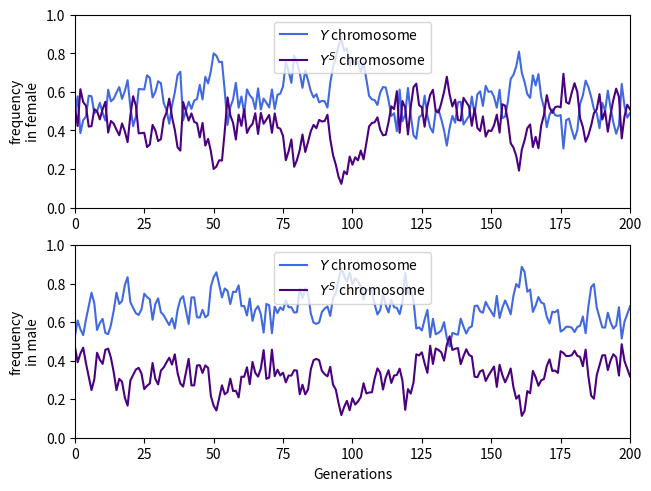

This figure's Python source:
import random 
import numpy as np
import matplotlib.pyplot as plt

n = []
Xm_f = []
Ym_f = []
Sm_f = []
Xf_f = []
Yf_f = []
Sf_f = []
N_female = []
N_male = []
N_1YSinF = []
N_2YSinF = []
N_1YSinM = []
N_2YSinM = []
N_3YSinM = []

population = 100
generations = 200

#Initial number of female
Num_XX   = 0
Num_XXY  = 18
Num_XXS  = 15
Num_XXYY = 3
Num_XXSS = 6
Num_XXYS = 6

#Initial number of male
Num_XY  = 12
Num_XS  = 9
Num_XYY = 8
Num_XSS = 7
Num_XYS = 13
Num_XYYY = 0
Num_XYYS = 0
Num_XYSS = 1
Num_XSSS = 0

#Female fitness parameters
y = 0.90
s = 0.45
h = 0.50

#Relative female fitness
RF_XX   = 0.00
RF_XXS  = 1.00-(h*s)
RF_XXY  = 1.00-(h*y)
RF_XXSS = 1.00-s
RF_XXYS = 1.00-s-(h*(y-s))
RF_XXYY = 1.00-y

#Relative male fitness
RF_XY   = 1.00
RF_XS   = 0.00
RF_XYY  = 1.00
RF_XSS  = 0.00
RF_XYS  = 1.00
RF_XYYY = 0.00
RF_XYYS = 0.10
RF_XYSS = 0.10
RF_XSSS = 0.00

Total_number_of_chromosomes_in_female = (2*Num_XX)+(3*Num_XXY)+(3*Num_XXS)+(4*Num_XXYY)+(4*Num_XXSS)+(4*Num_XXYS)
Total_number_of_chromosomes_in_male = (2*Num_XY)+(2*Num_XS)+(3*Num_XYY)+(3*Num_XSS)+(3*Num_XYS)+(4*Num_XYYY)+(4*Num_XYYS)+(4*Num_XYSS)+(4*Num_XSSS)
Total_number_of_X_in_female = (2*Num_XX)+(2*Num_XXY)+(2*Num_XXS)+(2*Num_XXYY)+(2*Num_XXSS)+(2*Num_XXYS)
Total_number_of_Y_in_female = Num_XXY+(2*Num_XXYY)+Num_XXYS
Total_number_of_S_in_female = Num_XXS+(2*Num_XXSS)+Num_XXYS
Total_number_of_X_in_male = Num_XY+Num_XS+Num_XYY+Num_XSS+Num_XYS+Num_XYYY+Num_XYYS+Num_XYSS+Num_XSSS
Total_number_of_Y_in_male = Num_XY+(2*Num_XYY)+Num_XYS+(3*Num_XYYY)+(2*Num_XYYS)+Num_XYSS
Total_number_of_S_in_male = Num_XS+(2*Num_XSS)+Num_XYS+Num_XYYS+(2*Num_XYSS)+(3*Num_XSSS)

Yf_freq = Total_number_of_Y_in_female/(Total_number_of_Y_in_female+Total_number_of_S_in_female)
Sf_freq = Total_number_of_S_in_female/(Total_number_of_Y_in_female+Total_number_of_S_in_female)
Ym_freq = Total_number_of_Y_in_male/(Total_number_of_Y_in_male+Total_number_of_S_in_male)
Sm_freq = Total_number_of_S_in_male/(Total_number_of_Y_in_male+Total_number_of_S_in_male)

num_female = Num_XX+Num_XXY+Num_XXS+Num_XXYY+Num_XXSS+Num_XXYS
num_male = Num_XY+Num_XS+Num_XYY+Num_XSS+Num_XYS+Num_XYYY+Num_XYYS+Num_XYSS+Num_XSSS

egg_X = (RF_XX*6*Num_XX)+(RF_XXY*3*Num_XXY)+(RF_XXS*3*Num_XXS)
egg_XY = (RF_XXY*3*Num_XXY)+(RF_XXYY*6*Num_XXYY)+(RF_XXYS*3*Num_XXYS)
egg_XS = (RF_XXS*3*Num_XXS)+(RF_XXSS*6*Num_XXSS)+(RF_XXYS*3*Num_XXYS)
Total_number_of_female_gametes = egg_X+egg_XY+egg_XS
freq_egg_X = egg_X/Total_number_of_female_gametes
freq_egg_XY = egg_XY/Total_number_of_female_gametes
freq_egg_XS = egg_XS/Total_number_of_female_gametes

sperm_X = (RF_XY*3*Num_XY)+(RF_XS*3*Num_XS)+(RF_XYY*1*Num_XYY)+(RF_XSS*1*Num_XSS)+(RF_XYS*1*Num_XYS)
sperm_XY = (RF_XYY*2*Num_XYY)+(RF_XYS*1*Num_XYS)+(RF_XYYY*3*Num_XYYY)+(RF_XYYS*2*Num_XYYS)+(RF_XYSS*1*Num_XYSS)
sperm_XS = (RF_XSS*2*Num_XSS)+(RF_XYS*1*Num_XYS)+(RF_XYYS*1*Num_XYYS)+(RF_XYSS*2*Num_XYSS)+(RF_XSSS*3*Num_XSSS)
sperm_Y = (RF_XY*3*Num_XY)+(RF_XYY*2*Num_XYY)+(RF_XYS*1*Num_XYS)
sperm_S = (RF_XS*3*Num_XS)+(RF_XSS*2*Num_XSS)+(RF_XYS*1*Num_XYS)
sperm_YY = (RF_XYY*1*Num_XYY)+(RF_XYYY*3*Num_XYYY)+(RF_XYYS*1*Num_XYYS)
sperm_SS = (RF_XSS*1*Num_XSS)+(RF_XYSS*1*Num_XYSS)+(RF_XSSS*3*Num_XSSS)
sperm_YS = (RF_XYS*1*Num_XYS)+(RF_XYYS*2*Num_XYYS)+(RF_XYSS*2*Num_XYSS)
Total_number_of_male_gametes = sperm_X+sperm_XY+sperm_XS+sperm_Y+sperm_S+sperm_YY+sperm_SS+sperm_YS
freq_sperm_X = sperm_X/Total_number_of_male_gametes
freq_sperm_XY = sperm_XY/Total_number_of_male_gametes
freq_sperm_XS = sperm_XS/Total_number_of_male_gametes
freq_sperm_Y = sperm_Y/Total_number_of_male_gametes
freq_sperm_S = sperm_S/Total_number_of_male_gametes
freq_sperm_YY = sperm_YY/Total_number_of_male_gametes
freq_sperm_SS = sperm_SS/Total_number_of_male_gametes
freq_sperm_YS = sperm_YS/Total_number_of_male_gametes

Num_1YSinF = Num_XXY+Num_XXS
Num_2YSinF = Num_XXYY+Num_XXSS+Num_XXYS
Num_1YSinM = Num_XY+Num_XS
Num_2YSinM = Num_XYY+Num_XSS+Num_XYS
Num_3YSinM = Num_XYYY+Num_XYYS+Num_XYSS+Num_XSSS

n.append(0)
N_female.append(num_female)
N_male.append(num_male)
N_1YSinF.append(Num_1YSinF)
N_2YSinF.append(Num_2YSinF)
N_1YSinM.append(Num_1YSinM)
N_2YSinM.append(Num_2YSinM)
N_3YSinM.append(Num_3YSinM)
Yf_f.append(Yf_freq)
Sf_f.append(Sf_freq)
Ym_f.append(Ym_freq)
Sm_f.append(Sm_freq)

for x in range(generations):
	n.append(x+1)
	num_female = 0
	num_male = 0
	Num_XX   = 0
	Num_XXY  = 0
	Num_XXS  = 0
	Num_XXYY = 0
	Num_XXSS = 0
	Num_XXYS = 0
	Num_XY  = 0
	Num_XS  = 0
	Num_XYY = 0
	Num_XSS = 0
	Num_XYS = 0
	Num_XYYY = 0
	Num_XYYS = 0
	Num_XYSS = 0
	Num_XSSS = 0
	egg_X = 0
	egg_XY = 0
	egg_XS = 0
	sperm_X = 0
	sperm_XY = 0
	sperm_XS = 0
	sperm_Y = 0
	sperm_S = 0
	sperm_YY = 0
	sperm_SS = 0
	sperm_YS = 0
	
	for x in range(population):
		egg = np.random.choice([10, 20, 30], 1, p=[freq_egg_X, freq_egg_XY, freq_egg_XS])
		sperm = np.random.choice([1, 2, 3, 4, 5, 6, 7, 8], 1, p=[freq_sperm_X, freq_sperm_XY, freq_sperm_XS, freq_sperm_Y, freq_sperm_S, freq_sperm_YY, freq_sperm_SS, freq_sperm_YS])
		sex = egg + sperm
		if sex == 11:
			#XX female
			Num_XX += 1
			num_female += 1
			egg_X += RF_XX*6
		elif sex == 12 or sex == 21:
			#XXY female
			Num_XXY += 1
			num_female += 1
			egg_X += RF_XXY*3
			egg_XY += RF_XXY*3
		elif sex == 13 or sex == 31:
			#XXS female
			Num_XXS += 1
			num_female += 1
			egg_X += RF_XXS*3
			egg_XS += RF_XXS*3
		elif sex == 22:
			#XXYY female
			Num_XXYY += 1
			num_female += 1
			egg_XY += RF_XXYY*6
		elif sex == 33:
			#XXSS female
			Num_XXSS += 1
			num_female += 1
			egg_XS += RF_XXSS*6
		elif sex == 23 or sex == 32:
			#XXYS female
			Num_XXYS += 1
			num_female += 1
			egg_XY += RF_XXYS*3
			egg_XS += RF_XXYS*3
		elif sex == 14:
			#XY male
			Num_XY += 1
			num_male += 1
			sperm_X += RF_XY*3
			sperm_Y += RF_XY*3
		elif sex == 15:
			#XS male
			Num_XS += 1
			num_male += 1
			sperm_X += RF_XS*3
			sperm_S += RF_XS*3
		elif sex == 24 or sex == 16:
			#XYY male
			Num_XYY += 1
			num_male += 1
			sperm_XY += RF_XYY*2
			sperm_Y += RF_XYY*2
			sperm_X += RF_XYY*1
			sperm_YY += RF_XYY*1
		elif sex == 35 or sex == 17:
			#XSS male
			Num_XSS += 1
			num_male += 1
			sperm_XS += RF_XSS*2
			sperm_S += RF_XSS*2
			sperm_X += RF_XSS*1
			sperm_SS += RF_XSS*1
		elif sex == 25 or sex == 34 or sex == 18:
			#XYS male
			Num_XYS += 1
			num_male += 1
			sperm_XY += RF_XYS*1
			sperm_S += RF_XYS*1
			sperm_XS += RF_XYS*1
			sperm_Y += RF_XYS*1
			sperm_X += RF_XYS*1
			sperm_YS += RF_XYS*1
		elif sex == 26:
			#XYYY male
			Num_XYYY += 1
			num_male += 1
			sperm_XY += RF_XYYY*3
			sperm_YY += RF_XYYY*3
		elif sex == 28 or sex ==36:
			#XYYS male
			Num_XYYS += 1
			num_male += 1
			sperm_XY += RF_XYYS*2
			sperm_YS += RF_XYYS*2
			sperm_XS += RF_XYYS*1
			sperm_YY += RF_XYYS*1
		elif sex == 27 or sex ==38:
			#XYSS male
			Num_XYSS += 1
			num_male += 1
			sperm_XY += RF_XYSS*1
			sperm_SS += RF_XYSS*1
			sperm_XS += RF_XYSS*2
			sperm_YS += RF_XYSS*2
		else:
			#XSSS male 37
			Num_XSSS += 1
			num_male += 1
			sperm_XS += RF_XSSS*3
			sperm_SS += RF_XSSS*3

	Total_number_of_chromosomes_in_female = (2*Num_XX)+(3*Num_XXY)+(3*Num_XXS)+(4*Num_XXYY)+(4*Num_XXSS)+(4*Num_XXYS)
	Total_number_of_chromosomes_in_male = (2*Num_XY)+(2*Num_XS)+(3*Num_XYY)+(3*Num_XSS)+(3*Num_XYS)+(4*Num_XYYY)+(4*Num_XYYS)+(4*Num_XYSS)+(4*Num_XSSS)
	Total_number_of_X_in_female = (2*Num_XX)+(2*Num_XXY)+(2*Num_XXS)+(2*Num_XXYY)+(2*Num_XXSS)+(2*Num_XXYS)
	Total_number_of_Y_in_female = Num_XXY+(2*Num_XXYY)+Num_XXYS
	Total_number_of_S_in_female = Num_XXS+(2*Num_XXSS)+Num_XXYS
	Total_number_of_X_in_male = Num_XY+Num_XS+Num_XYY+Num_XSS+Num_XYS+Num_XYYY+Num_XYYS+Num_XYSS+Num_XSSS
	Total_number_of_Y_in_male = Num_XY+(2*Num_XYY)+Num_XYS+(3*Num_XYYY)+(2*Num_XYYS)+Num_XYSS
	Total_number_of_S_in_male = Num_XS+(2*Num_XSS)+Num_XYS+Num_XYYS+(2*Num_XYSS)+(3*Num_XSSS)
	
	Yf_freq = Total_number_of_Y_in_female/(Total_number_of_Y_in_female+Total_number_of_S_in_female)
	Sf_freq = Total_number_of_S_in_female/(Total_number_of_Y_in_female+Total_number_of_S_in_female)
	Ym_freq = Total_number_of_Y_in_male/(Total_number_of_Y_in_male+Total_number_of_S_in_male)
	Sm_freq = Total_number_of_S_in_male/(Total_number_of_Y_in_male+Total_number_of_S_in_male)
	
	Total_number_of_female_gametes = egg_X+egg_XY+egg_XS
	freq_egg_X = egg_X/Total_number_of_female_gametes
	freq_egg_XY = egg_XY/Total_number_of_female_gametes
	freq_egg_XS = egg_XS/Total_number_of_female_gametes		
	Total_number_of_male_gametes = sperm_X+sperm_XY+sperm_XS+sperm_Y+sperm_S+sperm_YY+sperm_SS+sperm_YS
	freq_sperm_X = sperm_X/Total_number_of_male_gametes
	freq_sperm_XY = sperm_XY/Total_number_of_male_gametes
	freq_sperm_XS = sperm_XS/Total_number_of_male_gametes
	freq_sperm_Y = sperm_Y/Total_number_of_male_gametes
	freq_sperm_S = sperm_S/Total_number_of_male_gametes
	freq_sperm_YY = sperm_YY/Total_number_of_male_gametes
	freq_sperm_SS = sperm_SS/Total_number_of_male_gametes
	freq_sperm_YS = sperm_YS/Total_number_of_male_gametes
	
	Num_1YSinF = Num_XXY+Num_XXS
	Num_2YSinF = Num_XXYY+Num_XXSS+Num_XXYS
	Num_1YSinM = Num_XY+Num_XS
	Num_2YSinM = Num_XYY+Num_XSS+Num_XYS
	Num_3YSinM = Num_XYYY+Num_XYYS+Num_XYSS+Num_XSSS
	
	N_1YSinF.append(Num_1YSinF)
	N_2YSinF.append(Num_2YSinF)
	N_1YSinM.append(Num_1YSinM)
	N_2YSinM.append(Num_2YSinM)
	N_3YSinM.append(Num_3YSinM)
	
	N_female.append(num_female)
	N_male.append(num_male)
	Yf_f.append(Yf_freq)
	Sf_f.append(Sf_freq)
	Ym_f.append(Ym_freq)
	Sm_f.append(Sm_freq)
	if num_female == 0 or num_male == 0:
		break
	if Yf_freq == 0 and Sf_freq ==0:
		break

if Sm_freq == 0.0000:
    with open("result.txt", "a") as f:
        f.write("S extinct\n")
elif Ym_freq == 0.0000:
    with open("result.txt", "a") as f:
        f.write("Y extinct\n")
else:
    with open("result.txt", "a") as f:
        f.write("Y and S coexist\n")

fig, (axL, axR) = plt.subplots(nrows=2, ncols=1, constrained_layout=True)

axL.plot(n, Yf_f, 'royalblue', label='$Y$ chromosome')
axL.plot(n, Sf_f, 'indigo', label='$Y^{S}$ chromosome')
axL.legend(loc='upper center')
axL.set_xlim(0, generations)
axL.set_ylim(0, 1)
axL.set_ylabel("frequency\nin female")

axR.plot(n, Ym_f, 'royalblue', label='$Y$ chromosome')
axR.plot(n, Sm_f, 'indigo', label='$Y^{S}$ chromosome')
axR.legend(loc='upper center')
axR.set_xlim(0, generations)
axR.set_ylim(0, 1)
axR.set_ylabel("frequency\nin male")
axR.set_xlabel("Generations")

#axB.plot(n, N_female, 'r', alpha=0.5)
#axB.plot(n, N_male, 'b', alpha=0.5)
#axB.set_xlim(0, generations)
#axB.set_ylim(0, population)
#axB.set_ylabel("female/male")

#axP.plot(n, N_1YSinF, 'lightgrey', label='1 Y/S chromosome')
#axP.plot(n, N_2YSinF, 'grey', label='2 Y/S chromosomes')
#axP.legend(loc='upper center')
#axP.set_xlim(0, generations)
#axP.set_ylim(0, population/2)
#axP.set_ylabel("# of females")

#axQ.plot(n, N_1YSinM, 'lightgrey', label='1 Y/S chromosome')
#axQ.plot(n, N_2YSinM, 'grey', label='2 Y/S chromosomes')
#axQ.plot(n, N_3YSinM, 'black', label='3 Y/S chromosomes')
#axQ.legend(loc='upper center')
#axQ.set_xlim(0, generations)
#axQ.set_ylim(0, population/2)
#axQ.set_ylabel("# of males")
#axQ.set_xlabel("Generations")

fig.savefig('trial.png')
